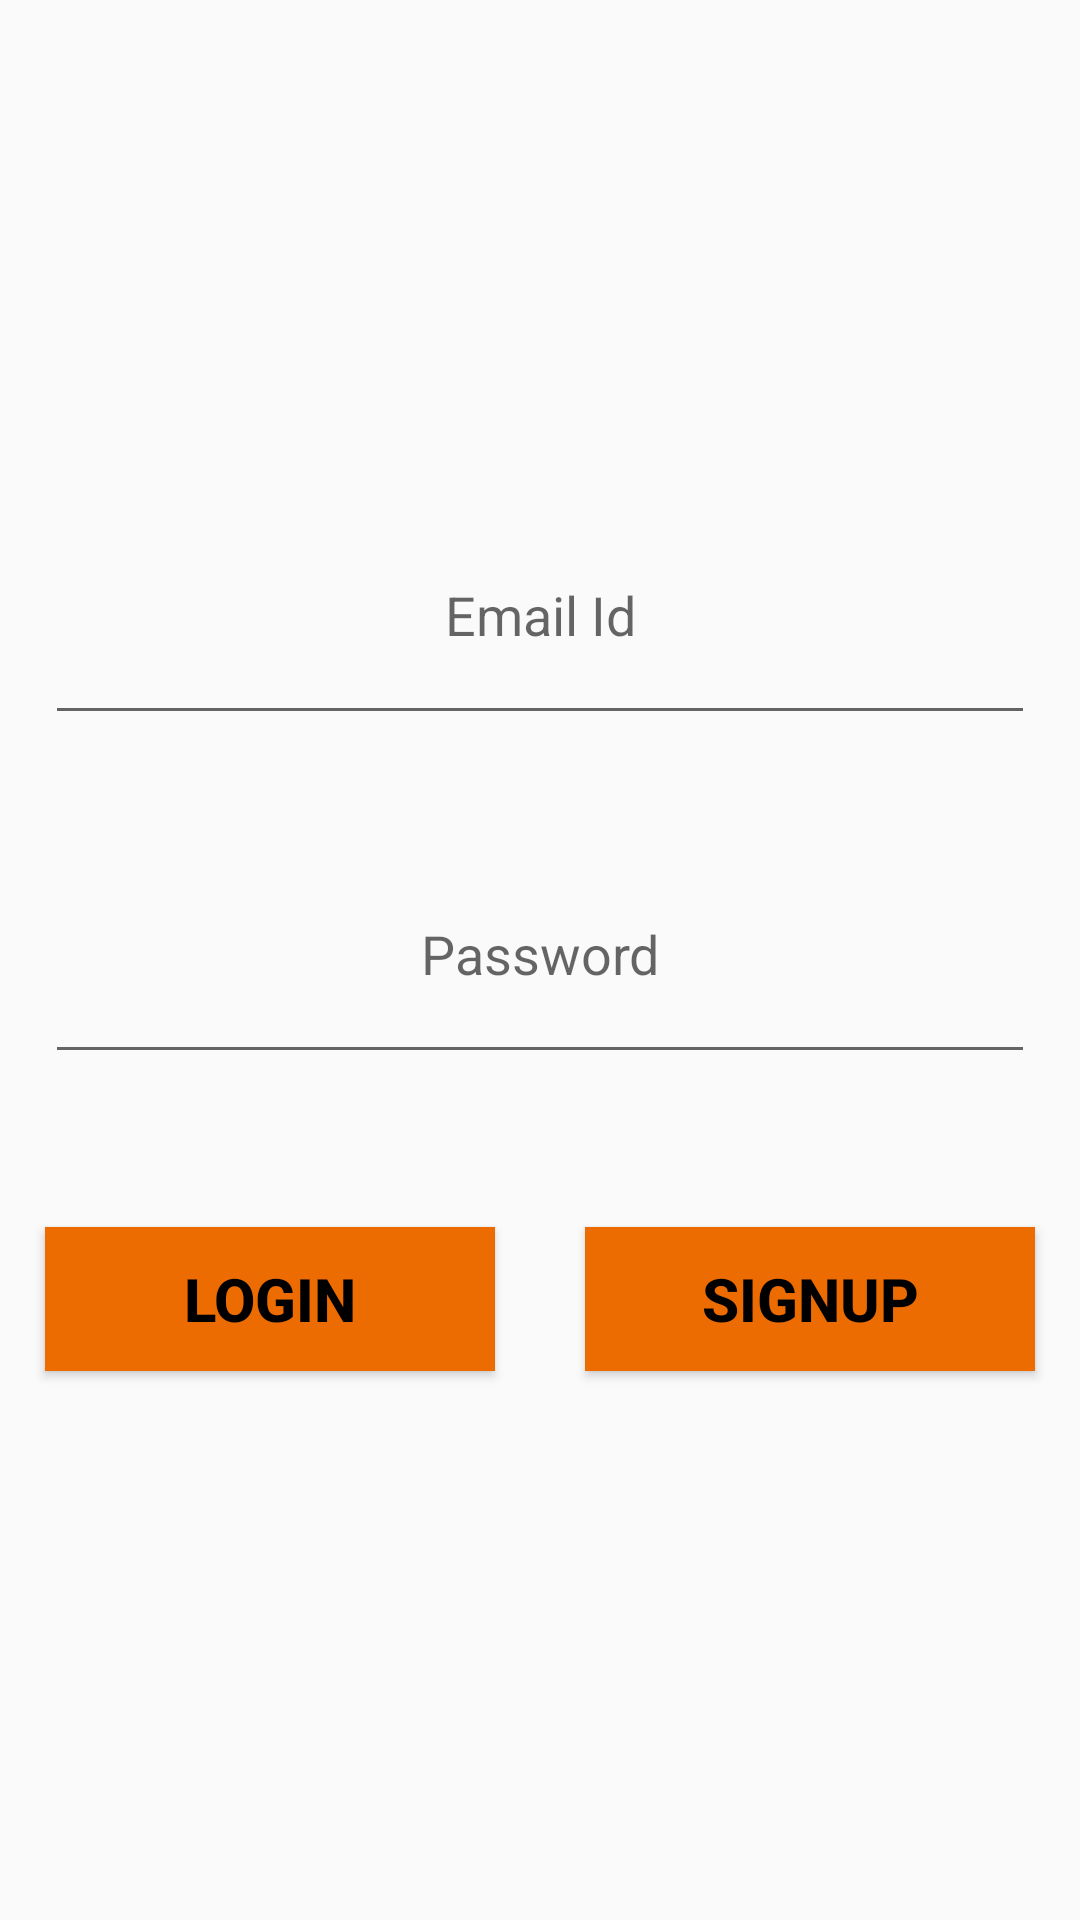

Android layout source for this screen:
<!-- AndroidManifest.xml: application theme AppTheme -->
<!-- res/layout/activity_login.xml -->
<?xml version="1.0" encoding="utf-8"?>
<ScrollView xmlns:android="http://schemas.android.com/apk/res/android"
    xmlns:app="http://schemas.android.com/apk/res-auto"
    xmlns:tools="http://schemas.android.com/tools"
    android:layout_width="match_parent"
    android:layout_height="match_parent"
    android:fillViewport="true"
    tools:context="in.co.onetwork.orail1.Login">
    <LinearLayout
        android:layout_width="match_parent"
        android:layout_height="match_parent"
        android:orientation="vertical"
        android:weightSum="10"
        android:gravity="center">
        <EditText
            android:layout_width="match_parent"
            android:layout_height="wrap_content"
            android:hint="Email Id"
            android:gravity="center"
            android:id="@+id/email"
            android:layout_margin="15dp"
            android:layout_weight="1"/>
        <EditText
            android:layout_width="match_parent"
            android:layout_height="wrap_content"
            android:hint="Password"
            android:gravity="center"
            android:id="@+id/passw"
            android:layout_margin="15dp"
            android:inputType="textPassword"
            android:layout_weight="1"/>
        <LinearLayout
            android:layout_width="match_parent"
            android:layout_height="wrap_content"
            android:orientation="horizontal"
            android:layout_weight="1"
            android:gravity="center"
            android:weightSum="2">
            <Button
                android:layout_width="match_parent"
                android:layout_height="wrap_content"
                android:layout_margin="15dp"
                android:text="Login"
                android:layout_weight="1"
                android:onClick="login"
                android:background="#ED6C01"
                android:textStyle="bold"
                android:textColor="#000"
                android:textSize="20dp"/>
            <Button
                android:layout_width="match_parent"
                android:layout_height="wrap_content"
                android:layout_margin="15dp"
                android:text="signup"
                android:layout_weight="1"
                android:onClick="signup"
                android:background="#ED6C01"
                android:textStyle="bold"
                android:textColor="#000"
                android:textSize="20dp"/>
        </LinearLayout>
    </LinearLayout>

</ScrollView>
<!-- resources referenced by this layout -->
<resources>
  <style name="AppTheme" parent="Theme.AppCompat.Light.DarkActionBar">
          
          <item name="colorPrimary">@color/colorPrimary</item>
          <item name="colorPrimaryDark">@color/colorPrimaryDark</item>
          <item name="colorAccent">@color/colorAccent</item>
      </style>
  <!-- not gathered from this repository: default colours our renderer supplied (Android Studio template values) -->
  <color name="colorPrimary">#FF6200EE</color>
  <color name="colorPrimaryDark">#FF3700B3</color>
  <color name="colorAccent">#FF03DAC5</color>
</resources>
